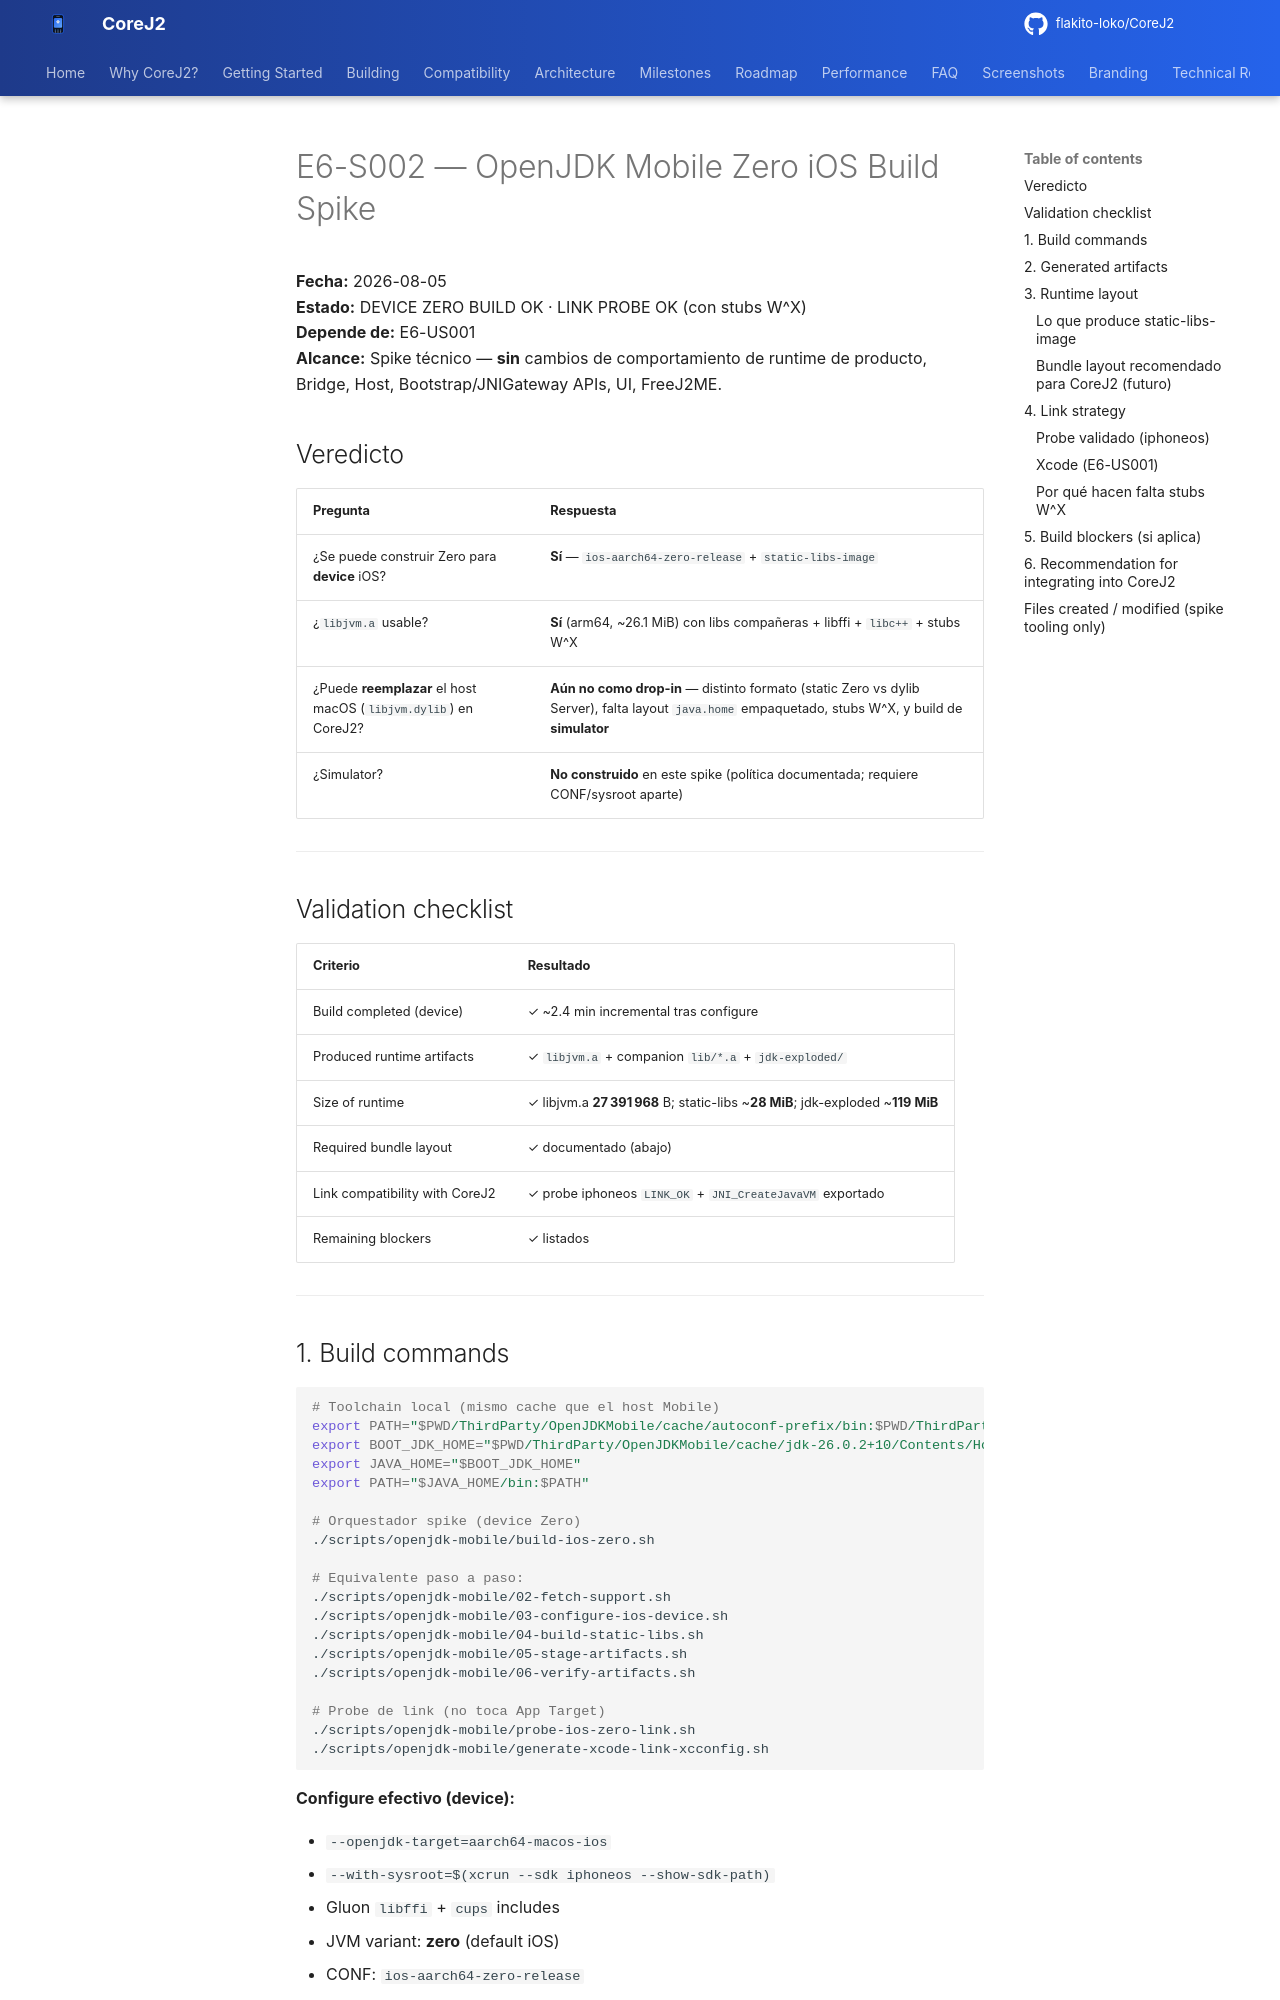

repository: flakito-loko/CoreJ2 · page: Architecture/E6_S002_OPENJDK_MOBILE_ZERO_IOS/index.html · generator: mkdocs

# E6-S002 — OpenJDK Mobile Zero iOS Build Spike

**Fecha:** 2026-08-05  
**Estado:** DEVICE ZERO BUILD OK · LINK PROBE OK (con stubs W^X)  
**Depende de:** E6-US001  
**Alcance:** Spike técnico — **sin** cambios de comportamiento de runtime de producto, Bridge, Host, Bootstrap/JNIGateway APIs, UI, FreeJ2ME.

## Veredicto

| Pregunta | Respuesta |
|----------|-----------|
| ¿Se puede construir Zero para **device** iOS? | **Sí** — `ios-aarch64-zero-release` + `static-libs-image` |
| ¿`libjvm.a` usable? | **Sí** (arm64, ~26.1 MiB) con libs compañeras + libffi + `libc++` + stubs W^X |
| ¿Puede **reemplazar** el host macOS (`libjvm.dylib`) en CoreJ2? | **Aún no como drop-in** — distinto formato (static Zero vs dylib Server), falta layout `java.home` empaquetado, stubs W^X, y build de **simulator** |
| ¿Simulator? | **No construido** en este spike (política documentada; requiere CONF/sysroot aparte) |

---

## Validation checklist

| Criterio | Resultado |
|----------|-----------|
| Build completed (device) | ✓ ~2.4 min incremental tras configure |
| Produced runtime artifacts | ✓ `libjvm.a` + companion `lib/*.a` + `jdk-exploded/` |
| Size of runtime | ✓ libjvm.a **27 391 968** B; static-libs ~**28 MiB**; jdk-exploded ~**119 MiB** |
| Required bundle layout | ✓ documentado (abajo) |
| Link compatibility with CoreJ2 | ✓ probe iphoneos `LINK_OK` + `JNI_CreateJavaVM` exportado |
| Remaining blockers | ✓ listados |

---

## 1. Build commands

```bash
# Toolchain local (mismo cache que el host Mobile)
export PATH="$PWD/ThirdParty/OpenJDKMobile/cache/autoconf-prefix/bin:$PWD/ThirdParty/OpenJDKMobile/cache/m4-prefix/bin:$PATH"
export BOOT_JDK_HOME="$PWD/ThirdParty/OpenJDKMobile/cache/jdk-26.0.2+10/Contents/Home"
export JAVA_HOME="$BOOT_JDK_HOME"
export PATH="$JAVA_HOME/bin:$PATH"

# Orquestador spike (device Zero)
./scripts/openjdk-mobile/build-ios-zero.sh

# Equivalente paso a paso:
./scripts/openjdk-mobile/02-fetch-support.sh
./scripts/openjdk-mobile/03-configure-ios-device.sh
./scripts/openjdk-mobile/04-build-static-libs.sh
./scripts/openjdk-mobile/05-stage-artifacts.sh
./scripts/openjdk-mobile/06-verify-artifacts.sh

# Probe de link (no toca App Target)
./scripts/openjdk-mobile/probe-ios-zero-link.sh
./scripts/openjdk-mobile/generate-xcode-link-xcconfig.sh
```

**Configure efectivo (device):**

- `--openjdk-target=aarch64-macos-ios`
- `--with-sysroot=$(xcrun --sdk iphoneos --show-sdk-path)`
- Gluon `libffi` + `cups` includes
- JVM variant: **zero** (default iOS)
- CONF: `ios-aarch64-zero-release`
- Make: `static-libs-image`

**Pins:** commit `c1ed06aaef34…`, Boot JDK Temurin 26, Gluon support SHA `5793dd87…` (ahora en `versions.env`).

---
